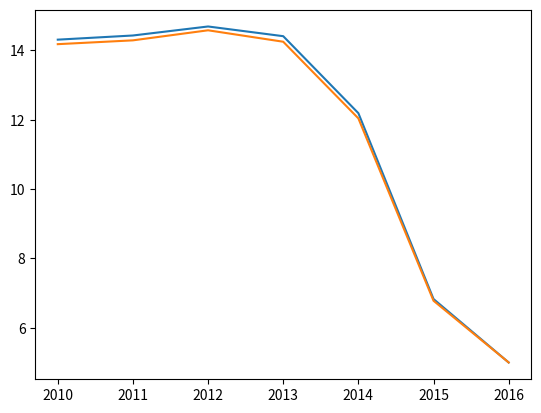

This figure's Python source:
import matplotlib.pyplot as plt
import numpy as np



x = np.array([2010, 2011, 2012, 2013, 2014, 2015, 2016])
y1 = np.array([14.31,14.43,14.69,14.41,12.19,6.83,5])
y2 = np.array([14.18,14.29,14.58,14.25,12.04,6.78,5])



plt.plot(x, y1)
plt.plot(x, y2)
plt.show()
